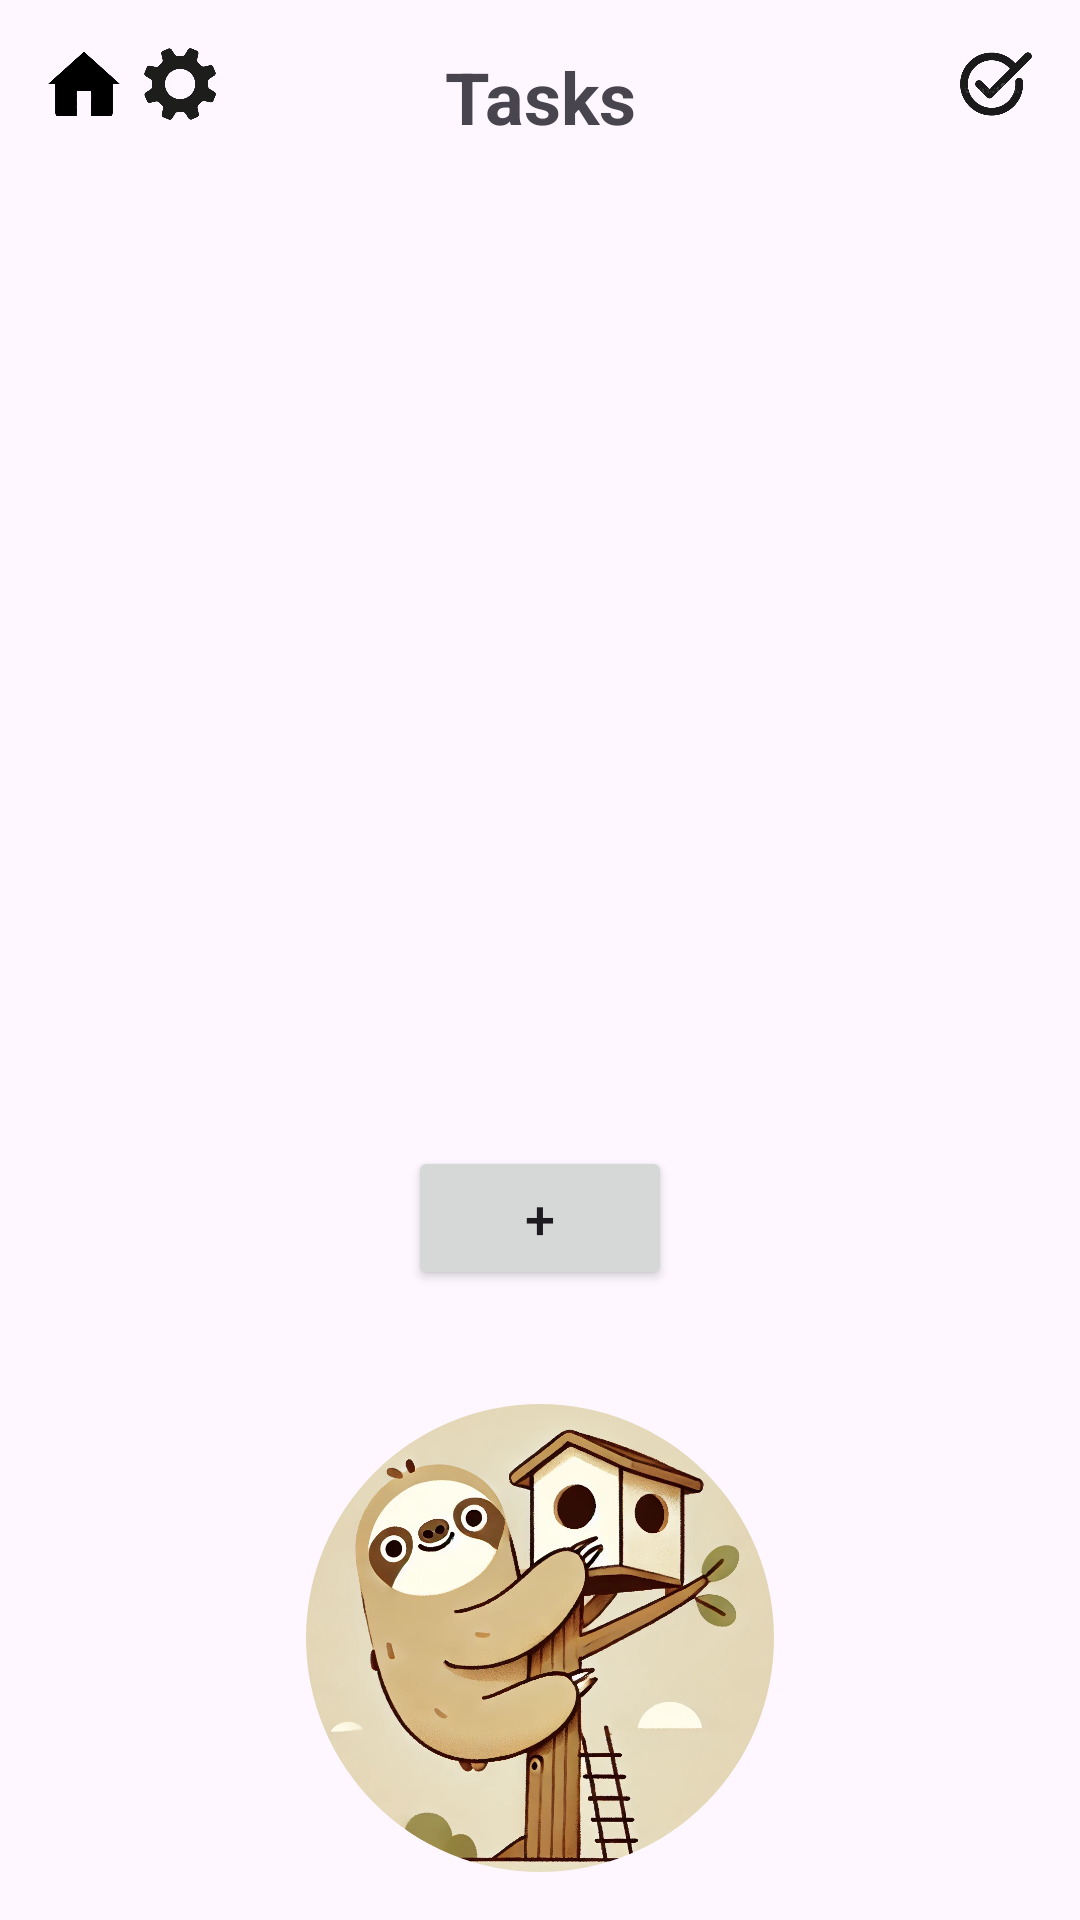

Reconstruct the res/layout file that produces this screen, plus the resources it refers to.
<!-- AndroidManifest.xml: application theme Theme.OffThePhone -->
<!-- res/layout/activity_tasks.xml -->
<?xml version="1.0" encoding="utf-8"?>
<androidx.constraintlayout.widget.ConstraintLayout xmlns:android="http://schemas.android.com/apk/res/android"
    xmlns:app="http://schemas.android.com/apk/res-auto"
    xmlns:tools="http://schemas.android.com/tools"
    android:id="@+id/main"
    android:layout_width="match_parent"
    android:layout_height="match_parent"
    tools:context=".Tasks">

    <ImageView
        android:id="@+id/settingsIcon"
        android:layout_width="24dp"
        android:layout_height="24dp"
        android:src="@drawable/settingsicon"
        android:contentDescription="@string/settings_button"
        app:layout_constraintTop_toTopOf="parent"
        app:layout_constraintStart_toEndOf="@id/homeIcon"
        android:layout_marginStart="8dp"
        android:layout_marginTop="16dp"
        android:clickable="true"
        android:focusable="true" />

    <ImageView
        android:id="@+id/homeIcon"
        android:layout_width="24dp"
        android:layout_height="24dp"
        android:src="@drawable/homeicon"
        android:contentDescription="@string/home_button"
        app:layout_constraintTop_toTopOf="parent"
        app:layout_constraintStart_toStartOf="parent"
        android:layout_margin="16dp"
        android:clickable="true"
        android:focusable="true" />

    <TextView
        android:id="@+id/header"
        android:layout_width="wrap_content"
        android:layout_height="wrap_content"
        android:text="Tasks"
        android:textSize="24sp"
        android:textStyle="bold"
        app:layout_constraintTop_toTopOf="parent"
        app:layout_constraintStart_toStartOf="parent"
        app:layout_constraintEnd_toEndOf="parent"
        android:padding="16dp" />

    <ImageView
        android:id="@+id/checkmarkIcon"
        android:layout_width="24dp"
        android:layout_height="24dp"
        android:layout_marginTop="16dp"
        android:layout_marginEnd="16dp"
        android:contentDescription="@string/tasks_button"
        android:src="@drawable/checkicon"
        app:layout_constraintEnd_toEndOf="parent"
        app:layout_constraintHorizontal_bias="1.0"
        app:layout_constraintStart_toEndOf="@id/header"
        app:layout_constraintTop_toTopOf="parent"
        android:clickable="true"
        android:focusable="true" />

    
    <LinearLayout
        android:id="@+id/toDoListContainer"
        android:layout_width="0dp"
        android:layout_height="0dp"
        android:orientation="vertical"
        app:layout_constraintTop_toBottomOf="@id/header"
        app:layout_constraintStart_toStartOf="parent"
        app:layout_constraintEnd_toEndOf="parent"
        app:layout_constraintBottom_toTopOf="@id/addToDoButton"
        android:layout_margin="16dp">
        
    </LinearLayout>


    <Button
        android:id="@+id/addToDoButton"
        android:layout_width="wrap_content"
        android:layout_height="wrap_content"
        android:layout_marginStart="161dp"
        android:layout_marginEnd="161dp"
        android:layout_marginBottom="38dp"
        android:text="+"
        android:textSize="18sp"
        app:layout_constraintBottom_toTopOf="@+id/logoContainer"
        app:layout_constraintEnd_toEndOf="parent"
        app:layout_constraintStart_toStartOf="parent" />

    <FrameLayout
        android:id="@+id/logoContainer"
        android:layout_width="338dp"
        android:layout_height="156dp"
        android:layout_margin="16dp"
        app:layout_constraintBottom_toBottomOf="parent"
        app:layout_constraintEnd_toEndOf="parent"
        app:layout_constraintStart_toStartOf="parent">

        <ImageView
            android:id="@+id/imageView"
            android:layout_width="match_parent"
            android:layout_height="match_parent"
            app:srcCompat="@drawable/logo" />
    </FrameLayout>

</androidx.constraintlayout.widget.ConstraintLayout>
<!-- resources referenced by this layout -->
<resources>
  <!-- drawable checkicon: png bitmap (drawable, 82158 bytes) -->
  <!-- drawable homeicon: png bitmap (drawable, 8434 bytes) -->
  <!-- drawable logo: png bitmap (drawable, 602737 bytes) -->
  <!-- drawable settingsicon: png bitmap (drawable, 61627 bytes) -->
  <string name="home_button">Home button</string>
  <string name="settings_button">Settings Button</string>
  <string name="tasks_button">Tasks button</string>
  <style name="Theme.OffThePhone" parent="Base.Theme.OffThePhone" />
  <style name="Base.Theme.OffThePhone" parent="Theme.Material3.DayNight.NoActionBar">
          
          
      </style>
</resources>
